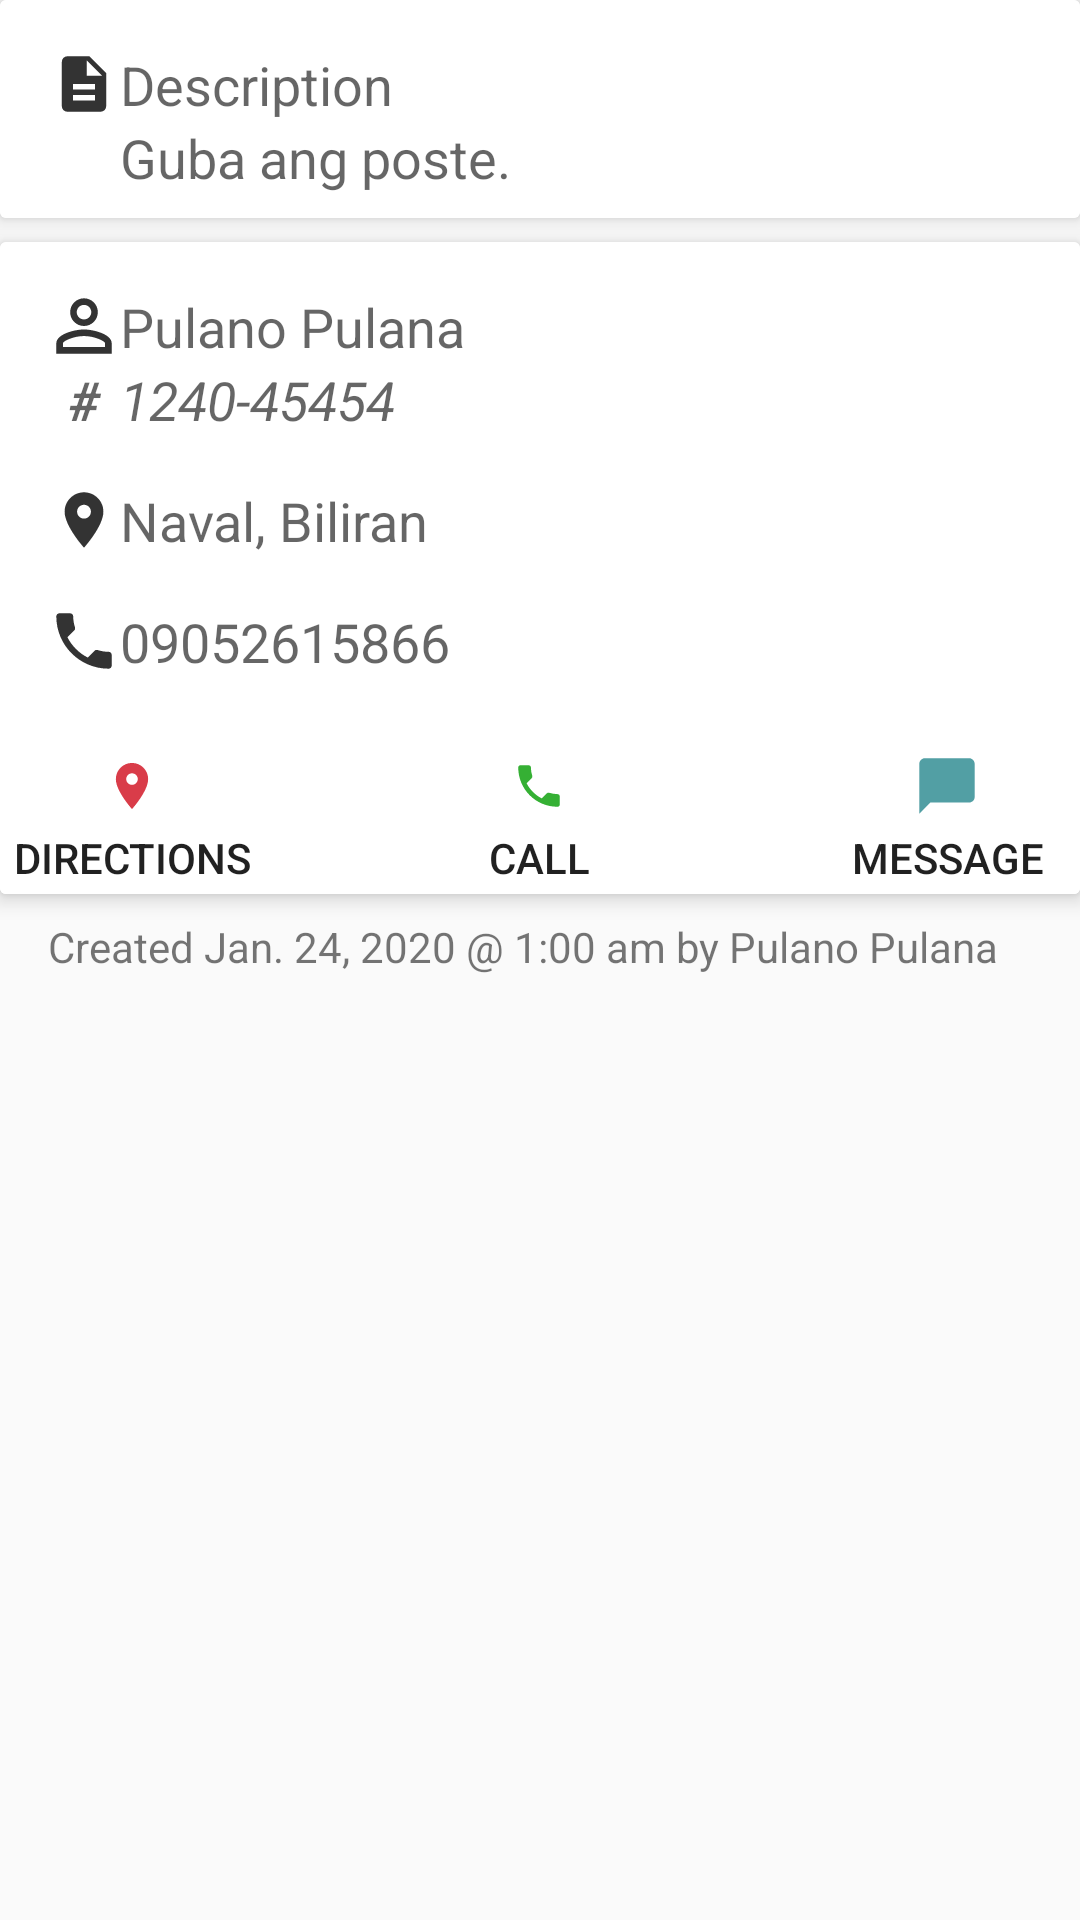

Produce the Android XML layout that renders to this screen, including the resource entries it uses.
<!-- AndroidManifest.xml: application theme AppTheme -->
<!-- res/layout/work_order_overview.xml -->
<?xml version="1.0" encoding="utf-8"?>
<LinearLayout xmlns:android="http://schemas.android.com/apk/res/android"
    xmlns:app="http://schemas.android.com/apk/res-auto"
    xmlns:tools="http://schemas.android.com/tools"
    android:layout_width="match_parent"
    android:layout_height="match_parent"
    android:orientation="vertical">

    <androidx.cardview.widget.CardView
        android:layout_width="match_parent"
        android:layout_height="wrap_content"
        app:cardElevation="4dp">

        <androidx.constraintlayout.widget.ConstraintLayout
            android:layout_width="match_parent"
            android:layout_height="wrap_content"
            android:background="#ffffff">

            <TextView
                android:id="@+id/textViewWorkOrderId"
                android:layout_width="wrap_content"
                android:layout_height="wrap_content"
                android:layout_marginTop="16dp"
                android:text="Description"
                android:textAppearance="@style/TextAppearance.AppCompat.Medium"
                app:layout_constraintStart_toEndOf="@+id/imageView5"
                app:layout_constraintTop_toTopOf="parent" />

            <TextView
                android:id="@+id/textViewDescription"
                android:layout_width="0dp"
                android:layout_height="wrap_content"
                android:layout_marginStart="40dp"
                android:layout_marginLeft="40dp"
                android:layout_marginEnd="16dp"
                android:layout_marginRight="16dp"
                android:layout_marginBottom="8dp"
                android:text="Guba ang poste."
                android:textAppearance="@style/TextAppearance.AppCompat.Medium"
                app:layout_constraintBottom_toBottomOf="parent"
                app:layout_constraintEnd_toEndOf="parent"
                app:layout_constraintStart_toStartOf="parent"
                app:layout_constraintTop_toBottomOf="@+id/textViewWorkOrderId"
                app:layout_constraintVertical_bias="0.0" />

            <ImageView
                android:id="@+id/imageView5"
                android:layout_width="24dp"
                android:layout_height="24dp"
                android:layout_marginStart="16dp"
                android:layout_marginLeft="16dp"
                android:layout_marginTop="16dp"
                app:layout_constraintEnd_toStartOf="@+id/textViewWorkOrderId"
                app:layout_constraintHorizontal_bias="0.0"
                app:layout_constraintStart_toStartOf="parent"
                app:layout_constraintTop_toTopOf="parent"
                android:src="@drawable/ic_action_description" />

        </androidx.constraintlayout.widget.ConstraintLayout>
    </androidx.cardview.widget.CardView>

    <androidx.cardview.widget.CardView
        android:layout_width="match_parent"
        android:layout_height="wrap_content"
        android:layout_marginTop="8dp"
        app:cardElevation="4dp">

        <androidx.constraintlayout.widget.ConstraintLayout
            android:layout_width="match_parent"
            android:layout_height="wrap_content"
            android:background="#ffffff">


            <TextView
                android:id="@+id/textViewContact"
                android:layout_width="wrap_content"
                android:layout_height="wrap_content"
                android:layout_marginTop="16dp"
                android:text="09052615866"
                android:textAppearance="@style/TextAppearance.AppCompat.Medium"
                app:layout_constraintStart_toStartOf="@+id/textViewAddress"
                app:layout_constraintTop_toBottomOf="@+id/textViewAddress" />

            <ImageView
                android:id="@+id/imageView10"
                android:layout_width="24dp"
                android:layout_height="24dp"
                android:layout_marginStart="16dp"
                android:layout_marginLeft="16dp"
                android:src="@drawable/ic_action_call_black"
                app:layout_constraintStart_toStartOf="parent"
                app:layout_constraintTop_toTopOf="@+id/textViewContact" />

            <TextView
                android:id="@+id/textViewAddress"
                android:layout_width="wrap_content"
                android:layout_height="wrap_content"
                android:layout_marginTop="16dp"
                android:text="Naval, Biliran"
                android:textAppearance="@style/TextAppearance.AppCompat.Medium"
                app:layout_constraintStart_toEndOf="@+id/imageView6"
                app:layout_constraintStart_toStartOf="@+id/textViewMCOName"
                app:layout_constraintTop_toBottomOf="@+id/textViewAccountNumber" />

            <ImageView
                android:id="@+id/imageView8"
                android:layout_width="24dp"
                android:layout_height="24dp"
                android:layout_marginStart="16dp"
                android:layout_marginLeft="16dp"
                android:src="@drawable/ic_action_place_black"
                app:layout_constraintStart_toStartOf="parent"
                app:layout_constraintTop_toTopOf="@+id/textViewAddress" />

            <Button
                android:id="@+id/buttonCall"
                style="@style/Widget.AppCompat.Button.Borderless"
                android:layout_width="136dp"
                android:layout_height="wrap_content"
                android:background="@drawable/button_white_bg"
                android:drawableTop="@drawable/ic_action_call"
                android:text="Call"
                app:layout_constraintEnd_toStartOf="@+id/buttonMessage"
                app:layout_constraintStart_toEndOf="@+id/buttonLocate"
                app:layout_constraintTop_toTopOf="@+id/buttonLocate" />

            <Button
                android:id="@+id/buttonMessage"
                style="@style/Widget.AppCompat.Button.Borderless"
                android:layout_width="136dp"
                android:layout_height="wrap_content"
                android:background="@drawable/button_white_bg"
                android:drawableTop="@drawable/ic_action_message"
                android:text="Message"
                app:layout_constraintEnd_toEndOf="parent"
                app:layout_constraintStart_toEndOf="@+id/buttonCall"
                app:layout_constraintTop_toTopOf="@+id/buttonCall" />

            <Button
                android:id="@+id/buttonLocate"
                style="@style/Widget.AppCompat.Button.Borderless"
                android:layout_width="135dp"
                android:layout_height="wrap_content"
                android:layout_marginTop="24dp"
                android:background="@drawable/button_white_bg"
                android:drawableTop="@drawable/ic_action_place"
                android:text="Directions"
                app:layout_constraintBottom_toBottomOf="parent"
                app:layout_constraintEnd_toStartOf="@+id/buttonCall"
                app:layout_constraintStart_toStartOf="parent"
                app:layout_constraintTop_toBottomOf="@+id/textViewContact"
                app:layout_constraintVertical_bias="0.0" />

            <TextView
                android:id="@+id/textViewMCOName"
                android:layout_width="wrap_content"
                android:layout_height="wrap_content"
                android:layout_marginTop="16dp"
                android:text="Pulano Pulana"
                android:textAppearance="@style/TextAppearance.AppCompat.Medium"
                app:layout_constraintStart_toEndOf="@+id/imageView6"
                app:layout_constraintTop_toTopOf="parent" />

            <TextView
                android:id="@+id/textViewAccountNumber"
                android:layout_width="wrap_content"
                android:layout_height="wrap_content"
                android:layout_marginStart="40dp"
                android:layout_marginLeft="40dp"
                android:text="1240-45454"
                android:textAppearance="@style/TextAppearance.AppCompat.Medium"
                android:textStyle="italic"
                app:layout_constraintStart_toStartOf="parent"
                app:layout_constraintTop_toBottomOf="@+id/textViewMCOName" />

            <ImageView
                android:id="@+id/imageView6"
                android:layout_width="24dp"
                android:layout_height="24dp"
                android:layout_marginStart="16dp"
                android:layout_marginLeft="16dp"
                android:src="@drawable/ic_action_person_outline"
                app:layout_constraintStart_toStartOf="parent"
                app:layout_constraintTop_toTopOf="@+id/textViewMCOName" />

            <TextView
                android:id="@+id/textView15"
                android:layout_width="24dp"
                android:layout_height="24dp"
                android:gravity="center"
                android:text="#"
                android:textAppearance="@style/TextAppearance.AppCompat.Medium"
                android:textStyle="bold|italic"
                app:layout_constraintEnd_toStartOf="@+id/textViewAccountNumber"
                app:layout_constraintTop_toTopOf="@+id/textViewAccountNumber" />

        </androidx.constraintlayout.widget.ConstraintLayout>
    </androidx.cardview.widget.CardView>

    <TextView
        android:id="@+id/textViewOtherDetails"
        android:layout_width="match_parent"
        android:layout_height="wrap_content"
        android:layout_marginLeft="16dp"
        android:layout_marginTop="8dp"
        android:layout_marginRight="16dp"
        android:text="Created Jan. 24, 2020 @ 1:00 am by Pulano Pulana" />
</LinearLayout>
<!-- resources referenced by this layout -->
<resources>
  <!-- drawable button_white_bg (drawable) -->
  <?xml version="1.0" encoding="utf-8"?>
  <selector xmlns:android="http://schemas.android.com/apk/res/android">
  
  
      <item android:state_pressed="true">
          <shape android:shape="rectangle">
              <solid android:color="@android:color/darker_gray" />
          </shape>
  
      </item>
  
      <item >
          <shape android:shape="rectangle">
              <solid android:color="#FFFFFF" />
          </shape>
      </item>
  
  </selector>
  <!-- drawable ic_action_description (drawable-anydpi) -->
  <vector xmlns:android="http://schemas.android.com/apk/res/android"
      android:width="24dp"
      android:height="24dp"
      android:viewportWidth="26"
      android:viewportHeight="26"
      android:tint="#000000"
      android:alpha="0.8">
    <group android:translateX="1"
        android:translateY="1">
        <path
            android:fillColor="#FF000000"
            android:pathData="M14,2L6,2c-1.1,0 -1.99,0.9 -1.99,2L4,20c0,1.1 0.89,2 1.99,2L18,22c1.1,0 2,-0.9 2,-2L20,8l-6,-6zM16,18L8,18v-2h8v2zM16,14L8,14v-2h8v2zM13,9L13,3.5L18.5,9L13,9z"/>
    </group>
  </vector>
  <!-- drawable ic_action_message (drawable-anydpi) -->
  <vector xmlns:android="http://schemas.android.com/apk/res/android"
      android:width="24dp"
      android:height="24dp"
      android:viewportWidth="26"
      android:viewportHeight="26"
      android:tint="#26878D"
      android:alpha="0.8">
    <group android:translateX="1"
        android:translateY="1">
        <path
            android:fillColor="#FF000000"
            android:pathData="M20,2H4c-1.1,0 -2,0.9 -2,2v18l4,-4h14c1.1,0 2,-0.9 2,-2V4c0,-1.1 -0.9,-2 -2,-2z"/>
    </group>
  </vector>
  <!-- drawable ic_action_place (drawable-anydpi) -->
  <vector xmlns:android="http://schemas.android.com/apk/res/android"
      android:width="24dp"
      android:height="24dp"
      android:viewportWidth="31.2"
      android:viewportHeight="31.2"
      android:tint="#D00B1B"
      android:alpha="0.8">
    <group android:translateX="3.6"
        android:translateY="3.6">
        <path
            android:fillColor="#FF000000"
            android:pathData="M12,2C8.13,2 5,5.13 5,9c0,5.25 7,13 7,13s7,-7.75 7,-13c0,-3.87 -3.13,-7 -7,-7zM12,11.5c-1.38,0 -2.5,-1.12 -2.5,-2.5s1.12,-2.5 2.5,-2.5 2.5,1.12 2.5,2.5 -1.12,2.5 -2.5,2.5z"/>
    </group>
  </vector>
  <!-- drawable ic_action_place_black (drawable-anydpi) -->
  <vector xmlns:android="http://schemas.android.com/apk/res/android"
      android:width="24dp"
      android:height="24dp"
      android:viewportWidth="26"
      android:viewportHeight="26"
      android:tint="#000000"
      android:alpha="0.8">
    <group android:translateX="1"
        android:translateY="1">
        <path
            android:fillColor="#FF000000"
            android:pathData="M12,2C8.13,2 5,5.13 5,9c0,5.25 7,13 7,13s7,-7.75 7,-13c0,-3.87 -3.13,-7 -7,-7zM12,11.5c-1.38,0 -2.5,-1.12 -2.5,-2.5s1.12,-2.5 2.5,-2.5 2.5,1.12 2.5,2.5 -1.12,2.5 -2.5,2.5z"/>
    </group>
  </vector>
  <style name="AppTheme" parent="Theme.AppCompat.Light.DarkActionBar">
          
          <item name="colorPrimary">@color/colorPrimary</item>
          <item name="colorPrimaryDark">@color/colorPrimaryDark</item>
          <item name="colorAccent">@color/colorAccent</item>
      </style>
  <color name="colorPrimary">#2a3c58</color>
  <color name="colorPrimaryDark">#00162f</color>
  <color name="colorAccent">#f4de15</color>
</resources>
